6-way image classification set "dataset_small" from GitHub (Lecasly10/SAE_5); label vocabulary: Citroen 2CV 1949-1990, Ferrari F12 Berlinetta 2012-2015, Fiat 500 Abarth 2008-present, Ford Mustang 2014-2017, Jeep Grand Cherokee 2013-2020, Toyota Hilux Double Cab 2020-present.

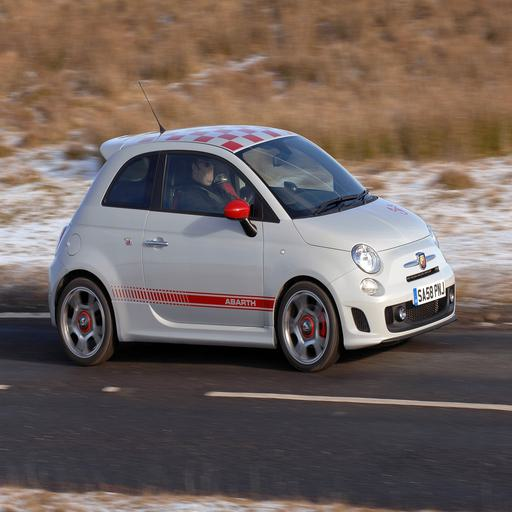
Label: Fiat 500 Abarth 2008-present

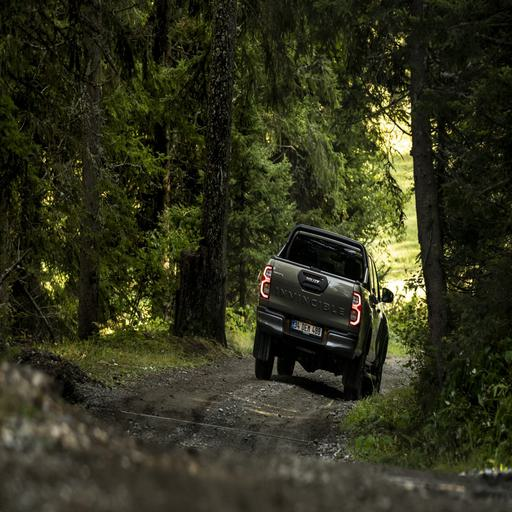
Label: Toyota Hilux Double Cab 2020-present

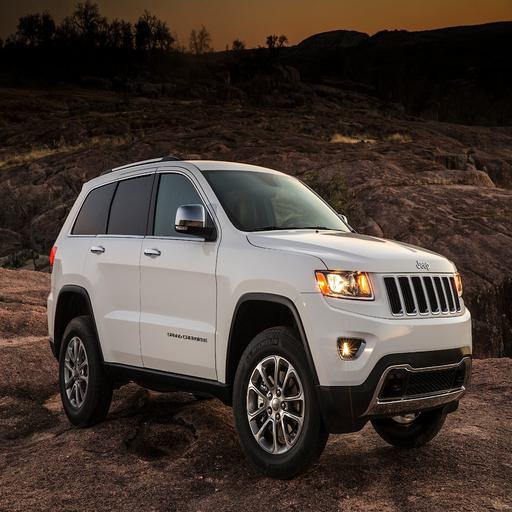
Label: Jeep Grand Cherokee 2013-2020

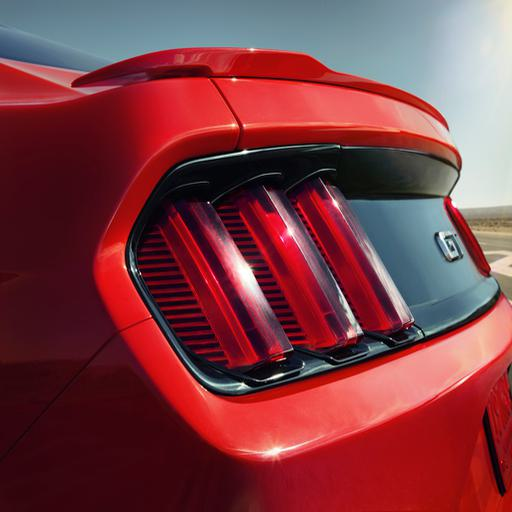
Label: Ford Mustang 2014-2017

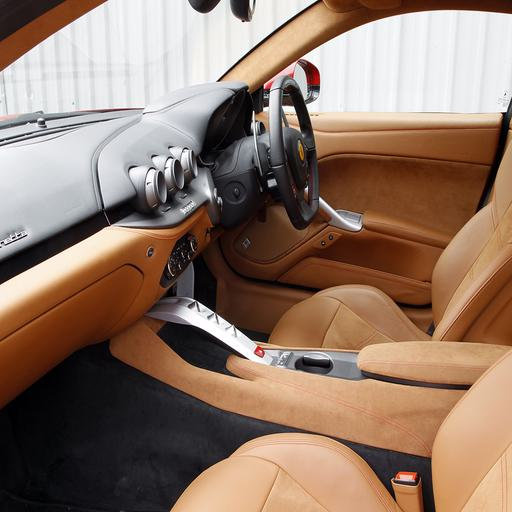
Label: Ferrari F12 Berlinetta 2012-2015

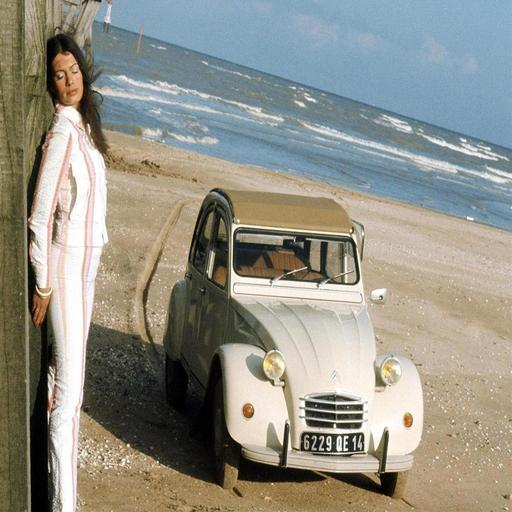
Label: Citroen 2CV 1949-1990
